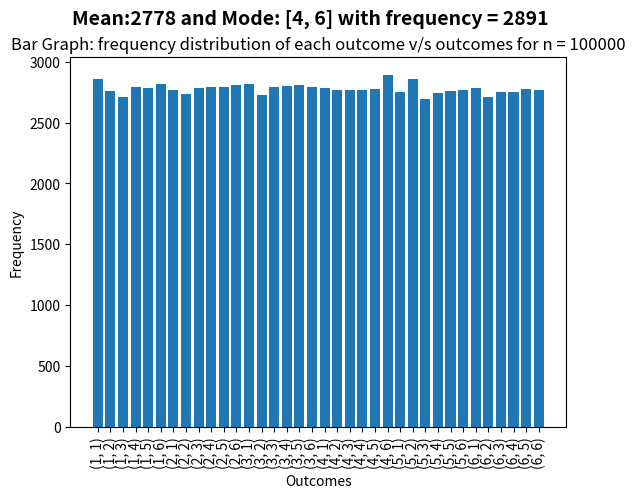
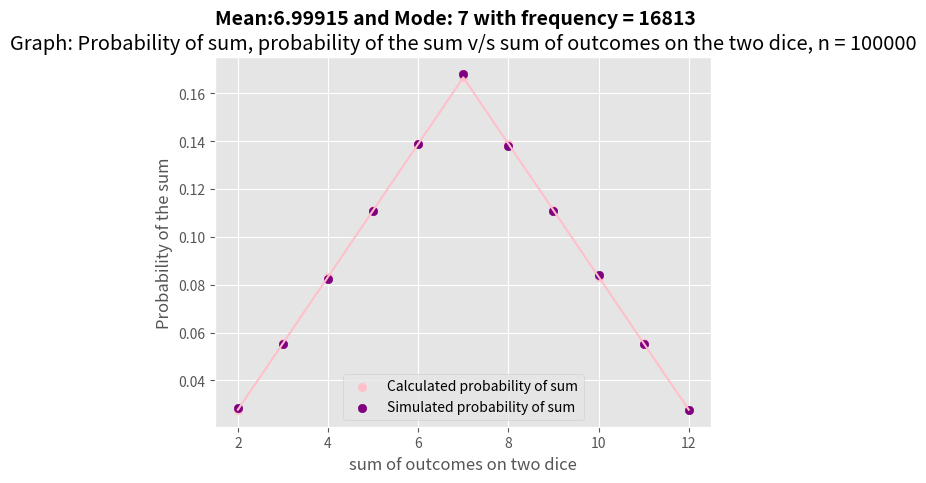

Recreate these plots in Python, in order.
"""
Question 1) Take a pair of fair dice and roll them say 100000 times.
(a) Find the most frequent combination of events.
(b) Find the most frequent sum of the outcomes from the two dice.
(c) plot the outcomes of (a) and (b) from 100000 throws
and indicate the mean and mode of the two distributions on the plot.

"""
import matplotlib.pyplot as plt
import random
import math
"""
sample_space ={(1,1), (1,2), (1,3), (1,4), (1,5), (1,6),
               (2,1), (2,2), (2,3), (2,4), (2,5), (2,6),
               (3,1), (3,2), (3,3), (3,4), (3,5), (3,6),
               (4,1), (4,2), (4,3), (4,4), (4,5), (4,6),
               (5,1), (5,2), (5,3), (5,4), (5,5), (5,6),
               (6,1), (6,2), (6,3), (6,4), (6,5), (6,6)
        }
print(sample_space)
"""
sample_space = {}
outcomes_count = [[0,0,0,0,0,0], [0,0,0,0,0,0], [0,0,0,0,0,0], [0,0,0,0,0,0], [0,0,0,0,0,0], [0,0,0,0,0,0]]
outcomes_sum_count = [0,0,0,0,0,0,0,0,0,0,0]
outcomes_probability = [[0,0,0,0,0,0], [0,0,0,0,0,0], [0,0,0,0,0,0], [0,0,0,0,0,0], [0,0,0,0,0,0], [0,0,0,0,0,0]]
outcomes_sum_probability = [0,0,0,0,0,0,0,0,0,0,0]



#n = 1000000
n = 100000
for i in range(1, n+1):
    die_1 = random.randint(1, 6)
    die_2 = random.randint(1, 6)
    outcome = (die_1, die_2)
    outcomes_count[die_1-1][die_2-1] += 1

    if (outcome in sample_space):
        sample_space[outcome] += 1
    else:
        sample_space[outcome] = 1
print(outcomes_count)
X = []
Y = []

"""Since sum of all outcomes = n, the mean = n/36
Since this is a completely random event, we can not exactly say that whenever,
we do this experiment, we will get this particular value the mode.
However the mode is nearly equal to mean since all the events are equally likely
as seen the bar graph
"""
mean = math.ceil(n/36)

mode = [0, 0]
mode_freq = 0
for i in range(6):
    for j in range(6):
        outcome = outcomes_count[i][j]
        Y += [outcome]
        x_label = "("+str(i+1)+", "+str(j+1)+")"
        X += [x_label]
        outcomes_sum_count[i+j] += outcomes_count[i][j]
        outcomes_probability[i][j] = outcomes_count[i][j] / n

        if mode_freq < outcomes_count[i][j]:
            mode = [i+1, j+1]
            mode_freq = outcomes_count[i][j]

for i in range(len(outcomes_sum_count)):
    outcomes_sum_probability[i] = outcomes_sum_count[i]/n
print('\nSample space', sample_space)
print('\nOutcomes count: ',outcomes_count)
print('\nOutcomes_sum_count: ',outcomes_sum_count)
print('\nOutcomes probability: ',outcomes_probability)
print('\nOutcomes_sum_count_probability: ',outcomes_sum_probability)

print('\n\nY: ',Y)
print('\nX: ',X)

print('\n\n\t\tMean: ',mean)
print('\n\t\tMode: ',mode,' with frequency = ',mode_freq)
#print('length of X: ',len(X),' and length of Y: ',len(Y))
s = "Mean:"+str(mean)+" and Mode: "+str(mode)+" with frequency = " +str(mode_freq)
X2 = [2,3,4,5,6,7,8,9,10,11,12]

fig, ax = plt.subplots()
ax.set_xticklabels(X, rotation=90)
fig.suptitle(s, fontsize=14, fontweight='bold')
plt.title('Bar Graph: frequency distribution of each outcome v/s outcomes for n = 100000')
plt.xlabel('Outcomes')
plt.ylabel('Frequency')
plt.bar(X,Y)
plt.style.use('ggplot')
plt.show()

mean = 0
for i in range(len(outcomes_sum_probability)):
    mean += (i+2)*outcomes_sum_probability[i]

mode = 0
mode_freq = max(outcomes_sum_count)
for i in range(11):
    if mode_freq == outcomes_sum_count[i]:
        mode = i+2
s = "Mean:"+str(mean)+" and Mode: "+str(mode)+" with frequency = " +str(mode_freq)

fig = plt.figure()
calculated_probability_of_sum = [1/36, 2/36, 3/36, 4/36, 5/36, 6/36, 5/36, 4/36, 3/36, 2/36, 1/36]
plt.scatter(X2, calculated_probability_of_sum, label="Calculated probability of sum", color = 'pink')
plt.plot(X2, calculated_probability_of_sum, color = 'pink')
plt.scatter(X2, outcomes_sum_probability,  label="Simulated probability of sum",color = 'purple')
plt.xlabel('sum of outcomes on two dice')
plt.ylabel('Probability of the sum')

fig.suptitle(s, fontsize=14, fontweight='bold')
plt.title('Graph: Probability of sum, probability of the sum v/s sum of outcomes on the two dice, n = 100000')
plt.grid(True)
plt.legend()
plt.show()
